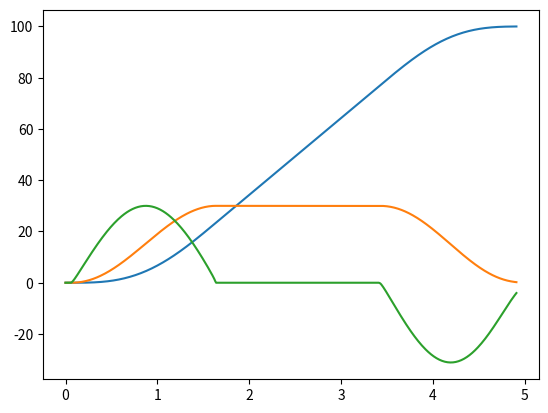
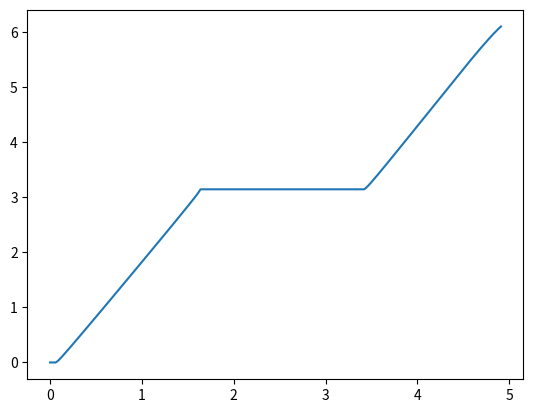

Python code for these plots, in order:
import numpy as np
from matplotlib import pyplot as plt

class CosProfile:
    def __init__(self, speedUp = True, thres = 0.95):
        self.speedUp = speedUp
        self.thres = thres

    def calPhase(self, vel, maxVel):
        normVel = abs(vel / maxVel)
        phi = np.arccos(1 - 2 * normVel)
        if abs(phi - np.pi) / np.pi  * 180 < 0.5:
            return np.pi

        elif abs(phi) / np.pi * 180 < 0.5:
            return 0.0
        elif vel < 0.0:
            phi = -phi

        return phi

    def calTimeF(self, dest, phi, maxVel):
        return (2 * dest / maxVel) * (2 * np.pi - phi)/ (2 * np.pi - phi + np.sin(phi))

    # calcurate time when reach max Vel form now
    def calTime1(self, phi, vel, maxVel, maxAcc):
        return (maxVel - vel) * (np.pi - phi) / (maxAcc * (1 + np.cos(phi)))

    # calcurate time when start to decelate
    def calTime2(self, maxVel, maxAcc):
        return (maxVel * np.pi) / (2 * maxAcc)

    def calAcc(self, dest, vel, maxVel, acc_2,  maxAcc, period ):
        phi = self.calPhase(vel = vel, maxVel = maxVel)
        if phi == np.pi:
            time2 = self.calTime2(maxVel = maxVel, maxAcc = maxAcc)
            B = abs(maxVel * time2 / 2)
            if B < dest:
                acc = 0.0
            else:
                self.speedUp = False
                acc = -0.1
        elif np.pi == 0.0:
            if self.speedUp:
                return 0.1
            else:
                return -0.1
        else:
            if self.speedUp == False:
                phi = 2 * np.pi - phi
                timeF = self.calTimeF(dest, phi, maxVel)
                acc = (maxVel / 2) * (2 * np.pi - phi) * np.sin(phi) / timeF
                return acc, phi

            time1 = self.calTime1(phi = phi, vel = vel, maxVel = maxVel, maxAcc = maxAcc)
            time2 = self.calTime2(maxVel = maxVel, maxAcc = maxAcc)
            A = abs(maxVel * (time1 + np.sin(phi)) / 2)
            B = abs(maxVel * time2 / 2)

            # 減速域
            if B - A >= dest * 1.0:
                self.speedUp = False
                if phi == np.pi:
                    print("slow down start")
                    acc = -0.1
                else:
                    print("slow down")
                    acc = -maxAcc * np.sin(phi)
            # 定速域
            elif abs(phi - np.pi) / np.pi  * 180 < 1:
                acc = 0.0
            # 加速域
            elif A + B < dest:
                if phi == 0.0:
                    acc = 0.01
                else:
                    acc = abs(maxAcc * np.sin(phi))
            # 減速しても届かない →　加速または定速域
            # 加速しても良いかを判断する
            else:# B - A < dest: # <= A + B
                # print("median")
                acc = maxAcc * np.sin(abs(phi))
                vel_2 = vel * acc * period
                # time1 = self.calTime1(phi = np.pi, vel = vel_2, maxVel = vel_2, maxAcc = maxAcc)
                time2 = self.calTime2(maxVel = vel_2, maxAcc = maxAcc)
                # A = abs(vel_2 * (time1 * np.sin(np.pi)) /2 )
                B = abs(vel_2 *time2 / 2)
                if B < dest: # 加速しても減速が間に合う
                    pass
                else: # 減速が間に合わない
                    acc = 0.0

        return acc, phi



def main():
    dest = 100.0
    maxAcc = 30.0
    maxVel = 30.0
    vel = 0.0
    pos = 0.0
    period = 0.01
    list_vel = [vel]
    list_pos = [pos]
    list_acc = [0.0]
    list_phi = [0.0]
    list_time = [0.0]
    i = 0
    pro = CosProfile(speedUp = True, thres = 0.9999)
    while dest - pos > 0.01:
        i = i + 1
        acc, phi = pro.calAcc(dest = dest - pos, vel = vel, maxVel = maxVel, acc_2 = list_acc[-1], maxAcc = maxAcc, period = period)
        vel = min(vel + acc * period, maxVel)
        print(dest - pos)
        pos = pos + vel * period
        list_acc.append(acc)
        list_vel.append(vel)
        list_pos.append(pos)
        list_phi.append(phi)
        list_time.append(i * period)

    fig1 = plt.figure()
    plt.plot(list_time, list_pos)
    plt.plot(list_time, list_vel)
    plt.plot(list_time, list_acc)
    fig2 = plt.figure()
    plt.plot(list_time, list_phi)
    plt.show()

if __name__ == "__main__":
    main()